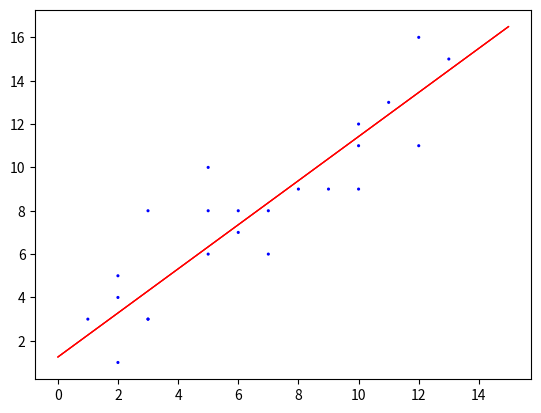

Write the Python code that produced this figure.
#-*- encoding utf-8 -*-
# File name: Gradient_Descent.py
# Author: Muller Lee (X.C.Lee)
# Date: 2018/7/8

import numpy as np
import math
import matplotlib
import matplotlib.pyplot as plt
import random

'''
Global variables
'''
test_list=[[1,3],[2,4],[3,3],[5,6],[3,8],[2,5],[5,10],[6,8],[6,7],[7,6],[7,8],[10,11],[10,9],[9,9],[8,9],[2,1],[3,3],[5,8],[10,12],[12,11],[13,15],[11,13],[12,16]]
regre_var_1=random.randint(-5,0)
regre_var_2=random.randint(0,5)

test_list_x=[0]
test_list_y=[0]
diss=[0]

expect=10000
pre_expect=10000
error=1000

x_bar=0
y_bar=0
all_count=0
'''
function
'''

'''
main
'''
count1=0

for element in test_list:
	x_bar=x_bar+element[0]
	y_bar=y_bar+element[1]
	count1=count1+1
x_bar=x_bar/count1
y_bar=y_bar/count1

print(regre_var_1,regre_var_2,error)

plt.ion()
while 1:
	test_list_x=[0]
	test_list_y=[0]
	diss=[0]
	all_count=all_count+1
	#print("--")
	for elem in test_list:
		test_list_x.append(elem[0])
		test_list_y.append(elem[1])
		diss.append((elem[0]*regre_var_1-elem[1]+regre_var_2)*(elem[0]*regre_var_1-elem[1]+regre_var_2)/(regre_var_1*regre_var_1+1))
		
	summ=0.0
	count=-1
	for rec in diss:
		summ=summ+rec
		count=count+1
	##stop point
	pre_expect=expect
	expect=summ/(count)
	error=pre_expect-expect
	if (error<0.001 and error>0) or all_count>10000:
		break
	
	x=np.arange(0, 15.0, 0.01)
	#x=np.arange(-5, 10.0, 0.01)
	y=regre_var_1*x+regre_var_2
	#draw point


	#print("0000000")

	a=regre_var_1
	b=regre_var_2
	regre_var_1=a-0.01*(2*(a*x_bar-y_bar+b)/(a*a+1))
	regre_var_2=b-0.01*2*(x_bar-y_bar+b)/(a*a+1)
	
	print(regre_var_1,regre_var_2,error)
	
	for elem in test_list:
		plt.scatter(elem[0],elem[1],s=5,edgecolors='None',c='blue')
	
	plt.scatter(x,y,s=1,edgecolors='None',c='red')
	#plt.scatter(regre_var_1,regre_var_2,s=5,edgecolors='None',c='red')
	plt.pause(0.00001)
	plt.cla()
	plt.show()

print(regre_var_1,regre_var_2,error)

x=np.arange(0, 15.0, 0.01)
y=regre_var_1*x+regre_var_2
for elem in test_list:
	plt.scatter(elem[0],elem[1],s=5,edgecolors='None',c='blue')
plt.scatter(x,y,s=1,edgecolors='None',c='red')
plt.show()


plt.savefig(('Gradient_Descent.jpg'))